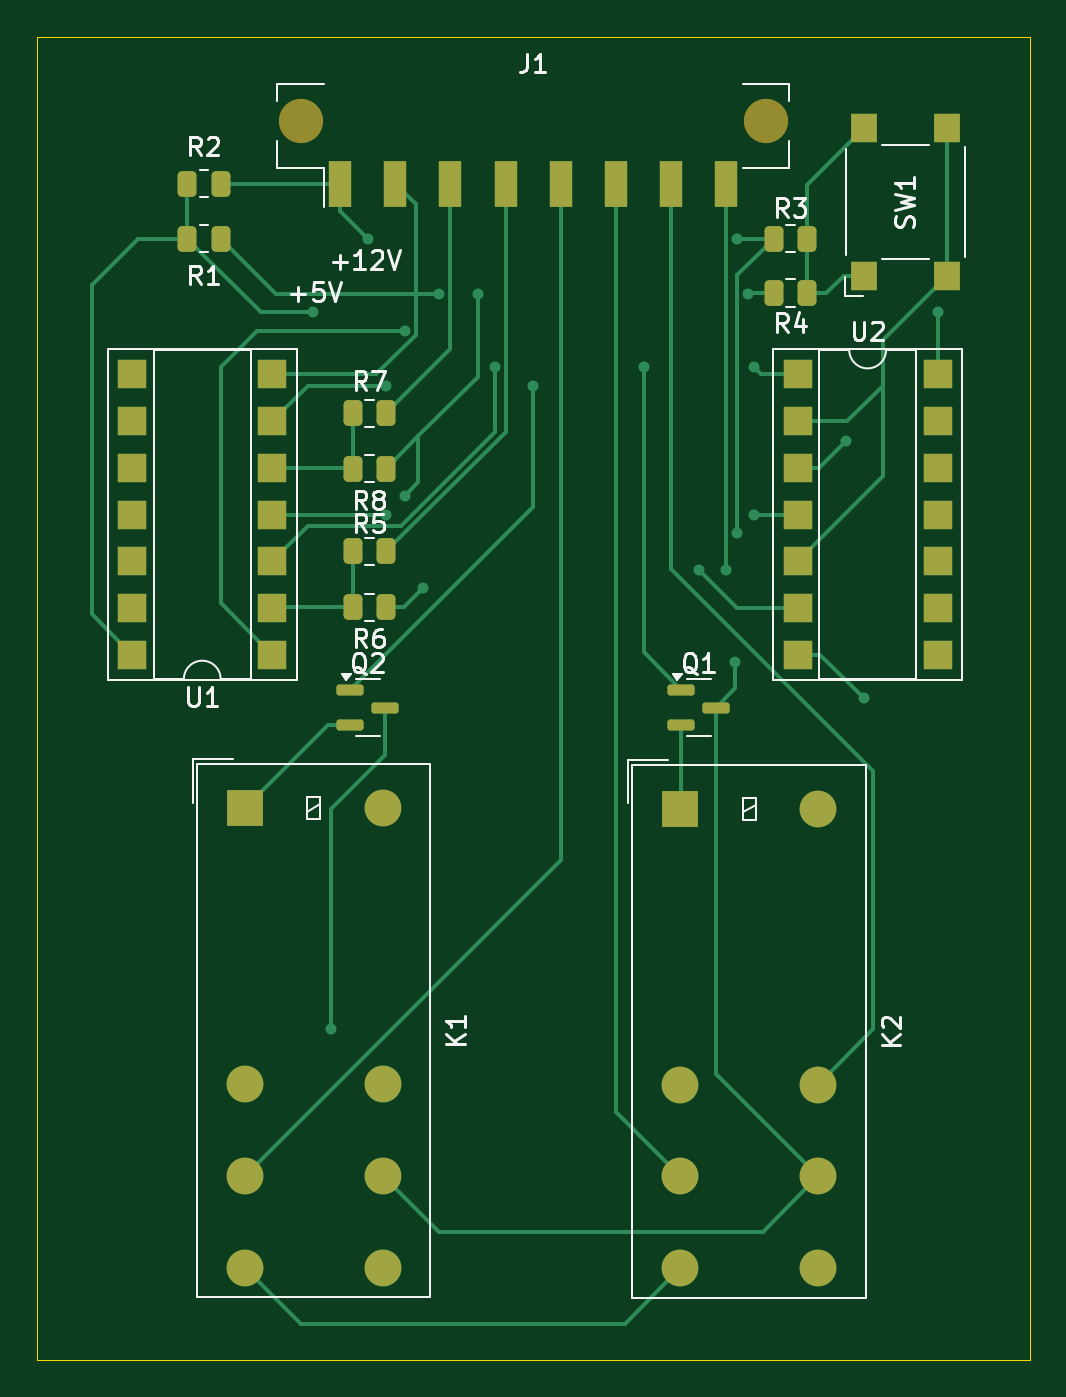
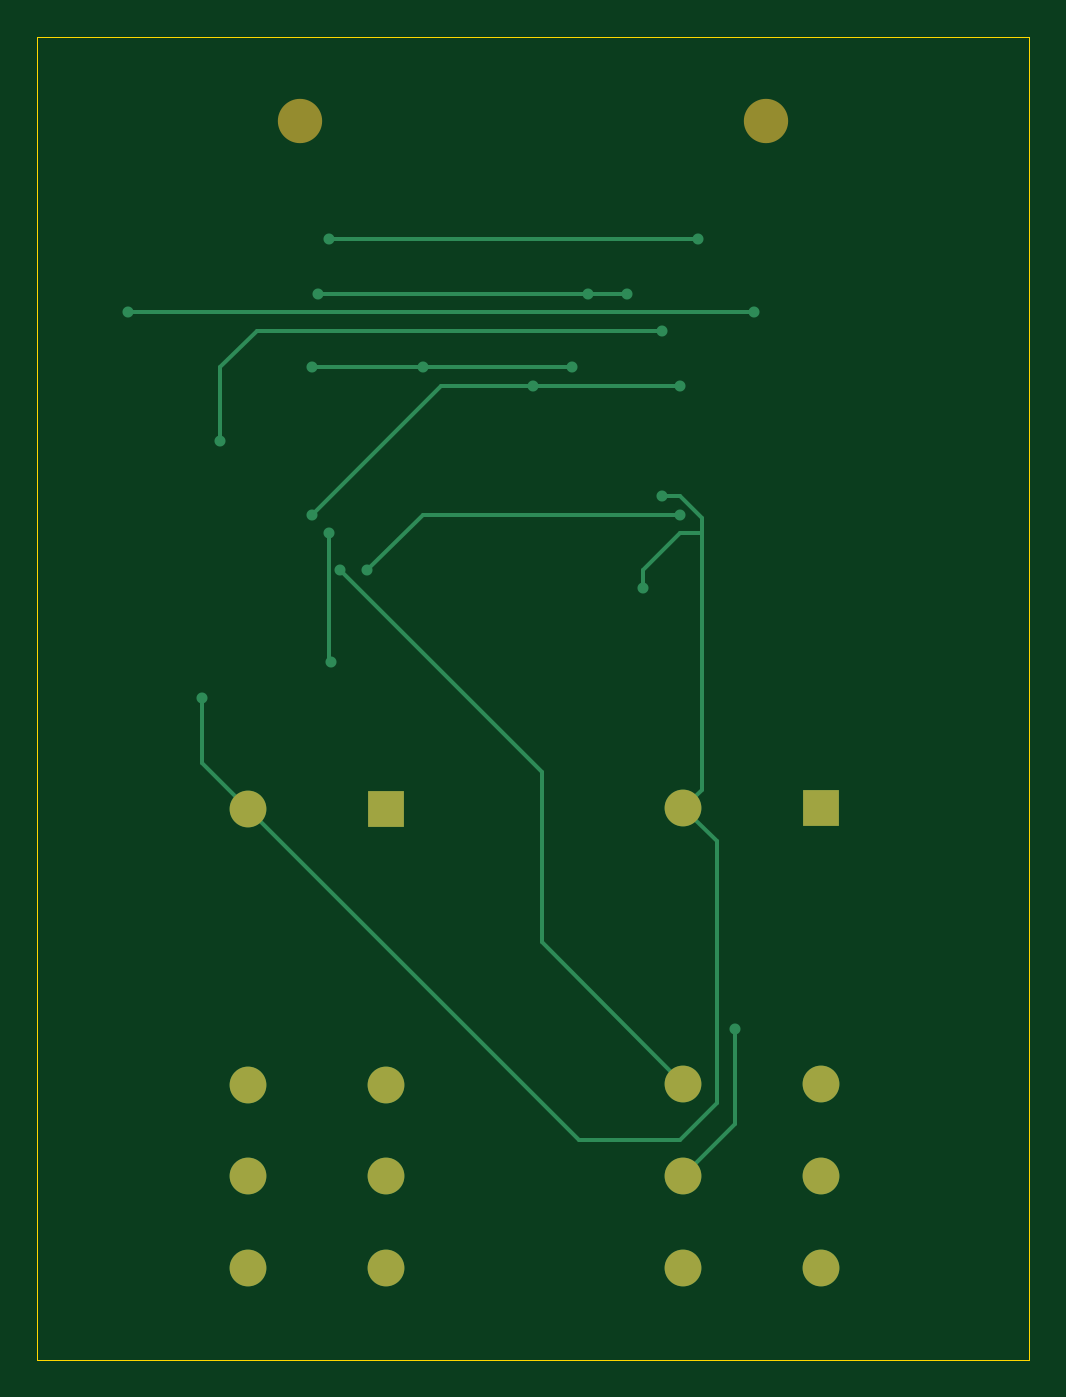
Circuit board: 9 layer files. Board 54.0 x 72.0 mm.
- bottom_copper: SDCreset-B_Cu.gbr (4595 bytes)
- bottom_mask: SDCreset-B_Mask.gbr (1113 bytes)
- paste: SDCreset-B_Paste.gbr (466 bytes)
- bottom_silk: SDCreset-B_Silkscreen.gbr (467 bytes)
- outline: SDCreset-Edge_Cuts.gbr (631 bytes)
- top_copper: SDCreset-F_Cu.gbr (13309 bytes)
- top_mask: SDCreset-F_Mask.gbr (4013 bytes)
- paste: SDCreset-F_Paste.gbr (3379 bytes)
- top_silk: SDCreset-F_Silkscreen.gbr (25198 bytes)

=== bottom_copper: SDCreset-B_Cu.gbr ===
%TF.GenerationSoftware,KiCad,Pcbnew,8.0.4*%
%TF.CreationDate,2024-08-11T17:04:56+02:00*%
%TF.ProjectId,SDCreset,53444372-6573-4657-942e-6b696361645f,rev?*%
%TF.SameCoordinates,Original*%
%TF.FileFunction,Copper,L2,Bot*%
%TF.FilePolarity,Positive*%
%FSLAX46Y46*%
G04 Gerber Fmt 4.6, Leading zero omitted, Abs format (unit mm)*
G04 Created by KiCad (PCBNEW 8.0.4) date 2024-08-11 17:04:56*
%MOMM*%
%LPD*%
G01*
G04 APERTURE LIST*
%TA.AperFunction,ComponentPad*%
%ADD10C,2.000000*%
%TD*%
%TA.AperFunction,ComponentPad*%
%ADD11R,2.000000X2.000000*%
%TD*%
%TA.AperFunction,ViaPad*%
%ADD12C,0.600000*%
%TD*%
%TA.AperFunction,Conductor*%
%ADD13C,0.200000*%
%TD*%
G04 APERTURE END LIST*
D10*
%TO.P,K1,11*%
%TO.N,SDC out*%
X159312500Y-109962500D03*
%TO.P,K1,12*%
%TO.N,unconnected-(K1-Pad12)*%
X159312500Y-104962500D03*
%TO.P,K1,14*%
%TO.N,Net-(K1-Pad14)*%
X159312500Y-114962500D03*
%TO.P,K1,21*%
%TO.N,+12V*%
X166812500Y-109962500D03*
%TO.P,K1,22*%
%TO.N,IMD led*%
X166812500Y-104962500D03*
%TO.P,K1,24*%
%TO.N,unconnected-(K1-Pad24)*%
X166812500Y-114962500D03*
D11*
%TO.P,K1,A1*%
%TO.N,Net-(Q1-E)*%
X159312500Y-89962500D03*
D10*
%TO.P,K1,A2*%
%TO.N,GND*%
X166812500Y-89962500D03*
%TD*%
%TO.P,K2,11*%
%TO.N,SDC in*%
X183000000Y-110000000D03*
%TO.P,K2,12*%
%TO.N,unconnected-(K2-Pad12)*%
X183000000Y-105000000D03*
%TO.P,K2,14*%
%TO.N,Net-(K1-Pad14)*%
X183000000Y-115000000D03*
%TO.P,K2,21*%
%TO.N,+12V*%
X190500000Y-110000000D03*
%TO.P,K2,22*%
%TO.N,BMS led*%
X190500000Y-105000000D03*
%TO.P,K2,24*%
%TO.N,unconnected-(K2-Pad24)*%
X190500000Y-115000000D03*
D11*
%TO.P,K2,A1*%
%TO.N,Net-(Q2-E)*%
X183000000Y-90000000D03*
D10*
%TO.P,K2,A2*%
%TO.N,GND*%
X190500000Y-90000000D03*
%TD*%
D12*
%TO.N,+12V*%
X164000000Y-102000000D03*
X166000000Y-59000000D03*
X186000000Y-82000000D03*
X186100000Y-75000000D03*
X186100000Y-59000000D03*
%TO.N,IMD led*%
X185500000Y-77000000D03*
%TO.N,GND*%
X172000000Y-62000000D03*
X168000000Y-73000000D03*
X186700000Y-62000000D03*
X169000000Y-78000000D03*
X169900000Y-62000000D03*
X193000000Y-84000000D03*
%TO.N,IMD state*%
X167000000Y-67000000D03*
X175000000Y-67000000D03*
X187000000Y-74000000D03*
%TO.N,BMS state*%
X187000000Y-66000000D03*
X172900000Y-66000000D03*
X181000000Y-66000000D03*
%TO.N,Net-(U1E-VCC)*%
X197000000Y-63000000D03*
X163000000Y-63000000D03*
%TO.N,Net-(U1-Pad1)*%
X168000000Y-64000000D03*
X192000000Y-70000000D03*
%TO.N,Net-(U1-Pad4)*%
X167000000Y-74000000D03*
X184000000Y-77000000D03*
%TD*%
D13*
%TO.N,+12V*%
X164000000Y-107150000D02*
X166812500Y-109962500D01*
X164000000Y-102000000D02*
X164000000Y-107150000D01*
X166000000Y-59000000D02*
X186100000Y-59000000D01*
X186100000Y-81900000D02*
X186000000Y-82000000D01*
X186100000Y-75000000D02*
X186100000Y-81900000D01*
%TO.N,IMD led*%
X174500000Y-88000000D02*
X185500000Y-77000000D01*
X166812500Y-104962500D02*
X174500000Y-97275000D01*
X174500000Y-97275000D02*
X174500000Y-96500000D01*
X174500000Y-96500000D02*
X174500000Y-88000000D01*
%TO.N,GND*%
X193000000Y-84000000D02*
X193000000Y-87500000D01*
X165812500Y-74187500D02*
X165812500Y-75000000D01*
X165000000Y-91775000D02*
X165000000Y-106000000D01*
X193000000Y-87500000D02*
X190500000Y-90000000D01*
X168000000Y-73000000D02*
X167000000Y-73000000D01*
X166812500Y-89962500D02*
X165000000Y-91775000D01*
X186700000Y-62000000D02*
X169900000Y-62000000D01*
X167000000Y-73000000D02*
X165812500Y-74187500D01*
X167000000Y-75000000D02*
X165812500Y-75000000D01*
X172500000Y-108000000D02*
X190500000Y-90000000D01*
X169000000Y-78000000D02*
X169000000Y-77000000D01*
X169000000Y-77000000D02*
X167000000Y-75000000D01*
X165812500Y-75000000D02*
X165812500Y-88962500D01*
X165000000Y-106000000D02*
X167000000Y-108000000D01*
X165812500Y-88962500D02*
X166812500Y-89962500D01*
X167000000Y-108000000D02*
X172500000Y-108000000D01*
%TO.N,IMD state*%
X167000000Y-67000000D02*
X175000000Y-67000000D01*
X180000000Y-67000000D02*
X187000000Y-74000000D01*
X175000000Y-67000000D02*
X180000000Y-67000000D01*
%TO.N,BMS state*%
X172900000Y-66000000D02*
X181000000Y-66000000D01*
X181000000Y-66000000D02*
X187000000Y-66000000D01*
%TO.N,Net-(U1E-VCC)*%
X163000000Y-63000000D02*
X197000000Y-63000000D01*
%TO.N,Net-(U1-Pad1)*%
X168000000Y-64000000D02*
X190000000Y-64000000D01*
X192000000Y-66000000D02*
X192000000Y-70000000D01*
X190000000Y-64000000D02*
X192000000Y-66000000D01*
%TO.N,Net-(U1-Pad4)*%
X167000000Y-74000000D02*
X181000000Y-74000000D01*
X181000000Y-74000000D02*
X184000000Y-77000000D01*
%TD*%
M02*

=== bottom_mask: SDCreset-B_Mask.gbr ===
%TF.GenerationSoftware,KiCad,Pcbnew,8.0.4*%
%TF.CreationDate,2024-08-11T17:04:56+02:00*%
%TF.ProjectId,SDCreset,53444372-6573-4657-942e-6b696361645f,rev?*%
%TF.SameCoordinates,Original*%
%TF.FileFunction,Soldermask,Bot*%
%TF.FilePolarity,Negative*%
%FSLAX46Y46*%
G04 Gerber Fmt 4.6, Leading zero omitted, Abs format (unit mm)*
G04 Created by KiCad (PCBNEW 8.0.4) date 2024-08-11 17:04:56*
%MOMM*%
%LPD*%
G01*
G04 APERTURE LIST*
%ADD10C,2.000000*%
%ADD11R,2.000000X2.000000*%
%ADD12C,2.410000*%
G04 APERTURE END LIST*
D10*
%TO.C,K1*%
X159312500Y-109962500D03*
X159312500Y-104962500D03*
X159312500Y-114962500D03*
X166812500Y-109962500D03*
X166812500Y-104962500D03*
X166812500Y-114962500D03*
D11*
X159312500Y-89962500D03*
D10*
X166812500Y-89962500D03*
%TD*%
%TO.C,K2*%
X183000000Y-110000000D03*
X183000000Y-105000000D03*
X183000000Y-115000000D03*
X190500000Y-110000000D03*
X190500000Y-105000000D03*
X190500000Y-115000000D03*
D11*
X183000000Y-90000000D03*
D10*
X190500000Y-90000000D03*
%TD*%
D12*
%TO.C,J1*%
X162350000Y-52580000D03*
X187650000Y-52580000D03*
%TD*%
M02*

=== paste: SDCreset-B_Paste.gbr ===
%TF.GenerationSoftware,KiCad,Pcbnew,8.0.4*%
%TF.CreationDate,2024-08-11T17:04:56+02:00*%
%TF.ProjectId,SDCreset,53444372-6573-4657-942e-6b696361645f,rev?*%
%TF.SameCoordinates,Original*%
%TF.FileFunction,Paste,Bot*%
%TF.FilePolarity,Positive*%
%FSLAX46Y46*%
G04 Gerber Fmt 4.6, Leading zero omitted, Abs format (unit mm)*
G04 Created by KiCad (PCBNEW 8.0.4) date 2024-08-11 17:04:56*
%MOMM*%
%LPD*%
G01*
G04 APERTURE LIST*
G04 APERTURE END LIST*
M02*

=== bottom_silk: SDCreset-B_Silkscreen.gbr ===
%TF.GenerationSoftware,KiCad,Pcbnew,8.0.4*%
%TF.CreationDate,2024-08-11T17:04:56+02:00*%
%TF.ProjectId,SDCreset,53444372-6573-4657-942e-6b696361645f,rev?*%
%TF.SameCoordinates,Original*%
%TF.FileFunction,Legend,Bot*%
%TF.FilePolarity,Positive*%
%FSLAX46Y46*%
G04 Gerber Fmt 4.6, Leading zero omitted, Abs format (unit mm)*
G04 Created by KiCad (PCBNEW 8.0.4) date 2024-08-11 17:04:56*
%MOMM*%
%LPD*%
G01*
G04 APERTURE LIST*
G04 APERTURE END LIST*
M02*

=== outline: SDCreset-Edge_Cuts.gbr ===
%TF.GenerationSoftware,KiCad,Pcbnew,8.0.4*%
%TF.CreationDate,2024-08-11T17:04:56+02:00*%
%TF.ProjectId,SDCreset,53444372-6573-4657-942e-6b696361645f,rev?*%
%TF.SameCoordinates,Original*%
%TF.FileFunction,Profile,NP*%
%FSLAX46Y46*%
G04 Gerber Fmt 4.6, Leading zero omitted, Abs format (unit mm)*
G04 Created by KiCad (PCBNEW 8.0.4) date 2024-08-11 17:04:56*
%MOMM*%
%LPD*%
G01*
G04 APERTURE LIST*
%TA.AperFunction,Profile*%
%ADD10C,0.050000*%
%TD*%
G04 APERTURE END LIST*
D10*
X148000000Y-48000000D02*
X202000000Y-48000000D01*
X202000000Y-120000000D01*
X148000000Y-120000000D01*
X148000000Y-48000000D01*
M02*

=== top_copper: SDCreset-F_Cu.gbr (13309 bytes, source omitted) ===
=== top_mask: SDCreset-F_Mask.gbr ===
%TF.GenerationSoftware,KiCad,Pcbnew,8.0.4*%
%TF.CreationDate,2024-08-11T17:04:56+02:00*%
%TF.ProjectId,SDCreset,53444372-6573-4657-942e-6b696361645f,rev?*%
%TF.SameCoordinates,Original*%
%TF.FileFunction,Soldermask,Top*%
%TF.FilePolarity,Negative*%
%FSLAX46Y46*%
G04 Gerber Fmt 4.6, Leading zero omitted, Abs format (unit mm)*
G04 Created by KiCad (PCBNEW 8.0.4) date 2024-08-11 17:04:56*
%MOMM*%
%LPD*%
G01*
G04 APERTURE LIST*
G04 Aperture macros list*
%AMRoundRect*
0 Rectangle with rounded corners*
0 $1 Rounding radius*
0 $2 $3 $4 $5 $6 $7 $8 $9 X,Y pos of 4 corners*
0 Add a 4 corners polygon primitive as box body*
4,1,4,$2,$3,$4,$5,$6,$7,$8,$9,$2,$3,0*
0 Add four circle primitives for the rounded corners*
1,1,$1+$1,$2,$3*
1,1,$1+$1,$4,$5*
1,1,$1+$1,$6,$7*
1,1,$1+$1,$8,$9*
0 Add four rect primitives between the rounded corners*
20,1,$1+$1,$2,$3,$4,$5,0*
20,1,$1+$1,$4,$5,$6,$7,0*
20,1,$1+$1,$6,$7,$8,$9,0*
20,1,$1+$1,$8,$9,$2,$3,0*%
G04 Aperture macros list end*
%ADD10RoundRect,0.150000X-0.587500X-0.150000X0.587500X-0.150000X0.587500X0.150000X-0.587500X0.150000X0*%
%ADD11R,1.600000X1.600000*%
%ADD12RoundRect,0.250000X-0.262500X-0.450000X0.262500X-0.450000X0.262500X0.450000X-0.262500X0.450000X0*%
%ADD13RoundRect,0.250000X0.262500X0.450000X-0.262500X0.450000X-0.262500X-0.450000X0.262500X-0.450000X0*%
%ADD14R,1.400000X1.600000*%
%ADD15C,2.000000*%
%ADD16R,2.000000X2.000000*%
%ADD17C,2.410000*%
%ADD18R,1.270000X2.540000*%
G04 APERTURE END LIST*
D10*
%TO.C,Q1*%
X183062500Y-83550000D03*
X183062500Y-85450000D03*
X184937500Y-84500000D03*
%TD*%
D11*
%TO.C,U1*%
X160810000Y-81620000D03*
X160810000Y-79080000D03*
X160810000Y-76540000D03*
X160810000Y-74000000D03*
X160810000Y-71460000D03*
X160810000Y-68920000D03*
X160810000Y-66380000D03*
X153190000Y-66380000D03*
X153190000Y-68920000D03*
X153190000Y-71460000D03*
X153190000Y-74000000D03*
X153190000Y-76540000D03*
X153190000Y-79080000D03*
X153190000Y-81620000D03*
%TD*%
D12*
%TO.C,R1*%
X156175000Y-59000000D03*
X158000000Y-59000000D03*
%TD*%
D13*
%TO.C,R5*%
X167000000Y-76000000D03*
X165175000Y-76000000D03*
%TD*%
D14*
%TO.C,SW1*%
X193000000Y-61000000D03*
X193000000Y-53000000D03*
X197500000Y-61000000D03*
X197500000Y-53000000D03*
%TD*%
D15*
%TO.C,K1*%
X159312500Y-109962500D03*
X159312500Y-104962500D03*
X159312500Y-114962500D03*
X166812500Y-109962500D03*
X166812500Y-104962500D03*
X166812500Y-114962500D03*
D16*
X159312500Y-89962500D03*
D15*
X166812500Y-89962500D03*
%TD*%
D12*
%TO.C,R3*%
X188087500Y-59000000D03*
X189912500Y-59000000D03*
%TD*%
%TO.C,R6*%
X165175000Y-79050000D03*
X167000000Y-79050000D03*
%TD*%
D10*
%TO.C,Q2*%
X165062500Y-83550000D03*
X165062500Y-85450000D03*
X166937500Y-84500000D03*
%TD*%
D15*
%TO.C,K2*%
X183000000Y-110000000D03*
X183000000Y-105000000D03*
X183000000Y-115000000D03*
X190500000Y-110000000D03*
X190500000Y-105000000D03*
X190500000Y-115000000D03*
D16*
X183000000Y-90000000D03*
D15*
X190500000Y-90000000D03*
%TD*%
D11*
%TO.C,U2*%
X189380000Y-66380000D03*
X189380000Y-68920000D03*
X189380000Y-71460000D03*
X189380000Y-74000000D03*
X189380000Y-76540000D03*
X189380000Y-79080000D03*
X189380000Y-81620000D03*
X197000000Y-81620000D03*
X197000000Y-79080000D03*
X197000000Y-76540000D03*
X197000000Y-74000000D03*
X197000000Y-71460000D03*
X197000000Y-68920000D03*
X197000000Y-66380000D03*
%TD*%
D13*
%TO.C,R7*%
X167000000Y-68500000D03*
X165175000Y-68500000D03*
%TD*%
%TO.C,R2*%
X158000000Y-56000000D03*
X156175000Y-56000000D03*
%TD*%
%TO.C,R4*%
X189912500Y-61950000D03*
X188087500Y-61950000D03*
%TD*%
D12*
%TO.C,R8*%
X165175000Y-71500000D03*
X167000000Y-71500000D03*
%TD*%
D17*
%TO.C,J1*%
X162350000Y-52580000D03*
X187650000Y-52580000D03*
D18*
X164500000Y-56000000D03*
X167500000Y-56000000D03*
X170500000Y-56000000D03*
X173500000Y-56000000D03*
X176500000Y-56000000D03*
X179500000Y-56000000D03*
X182500000Y-56000000D03*
X185500000Y-56000000D03*
%TD*%
M02*

=== paste: SDCreset-F_Paste.gbr (3379 bytes, source withheld) ===
=== top_silk: SDCreset-F_Silkscreen.gbr (25198 bytes, source omitted) ===
